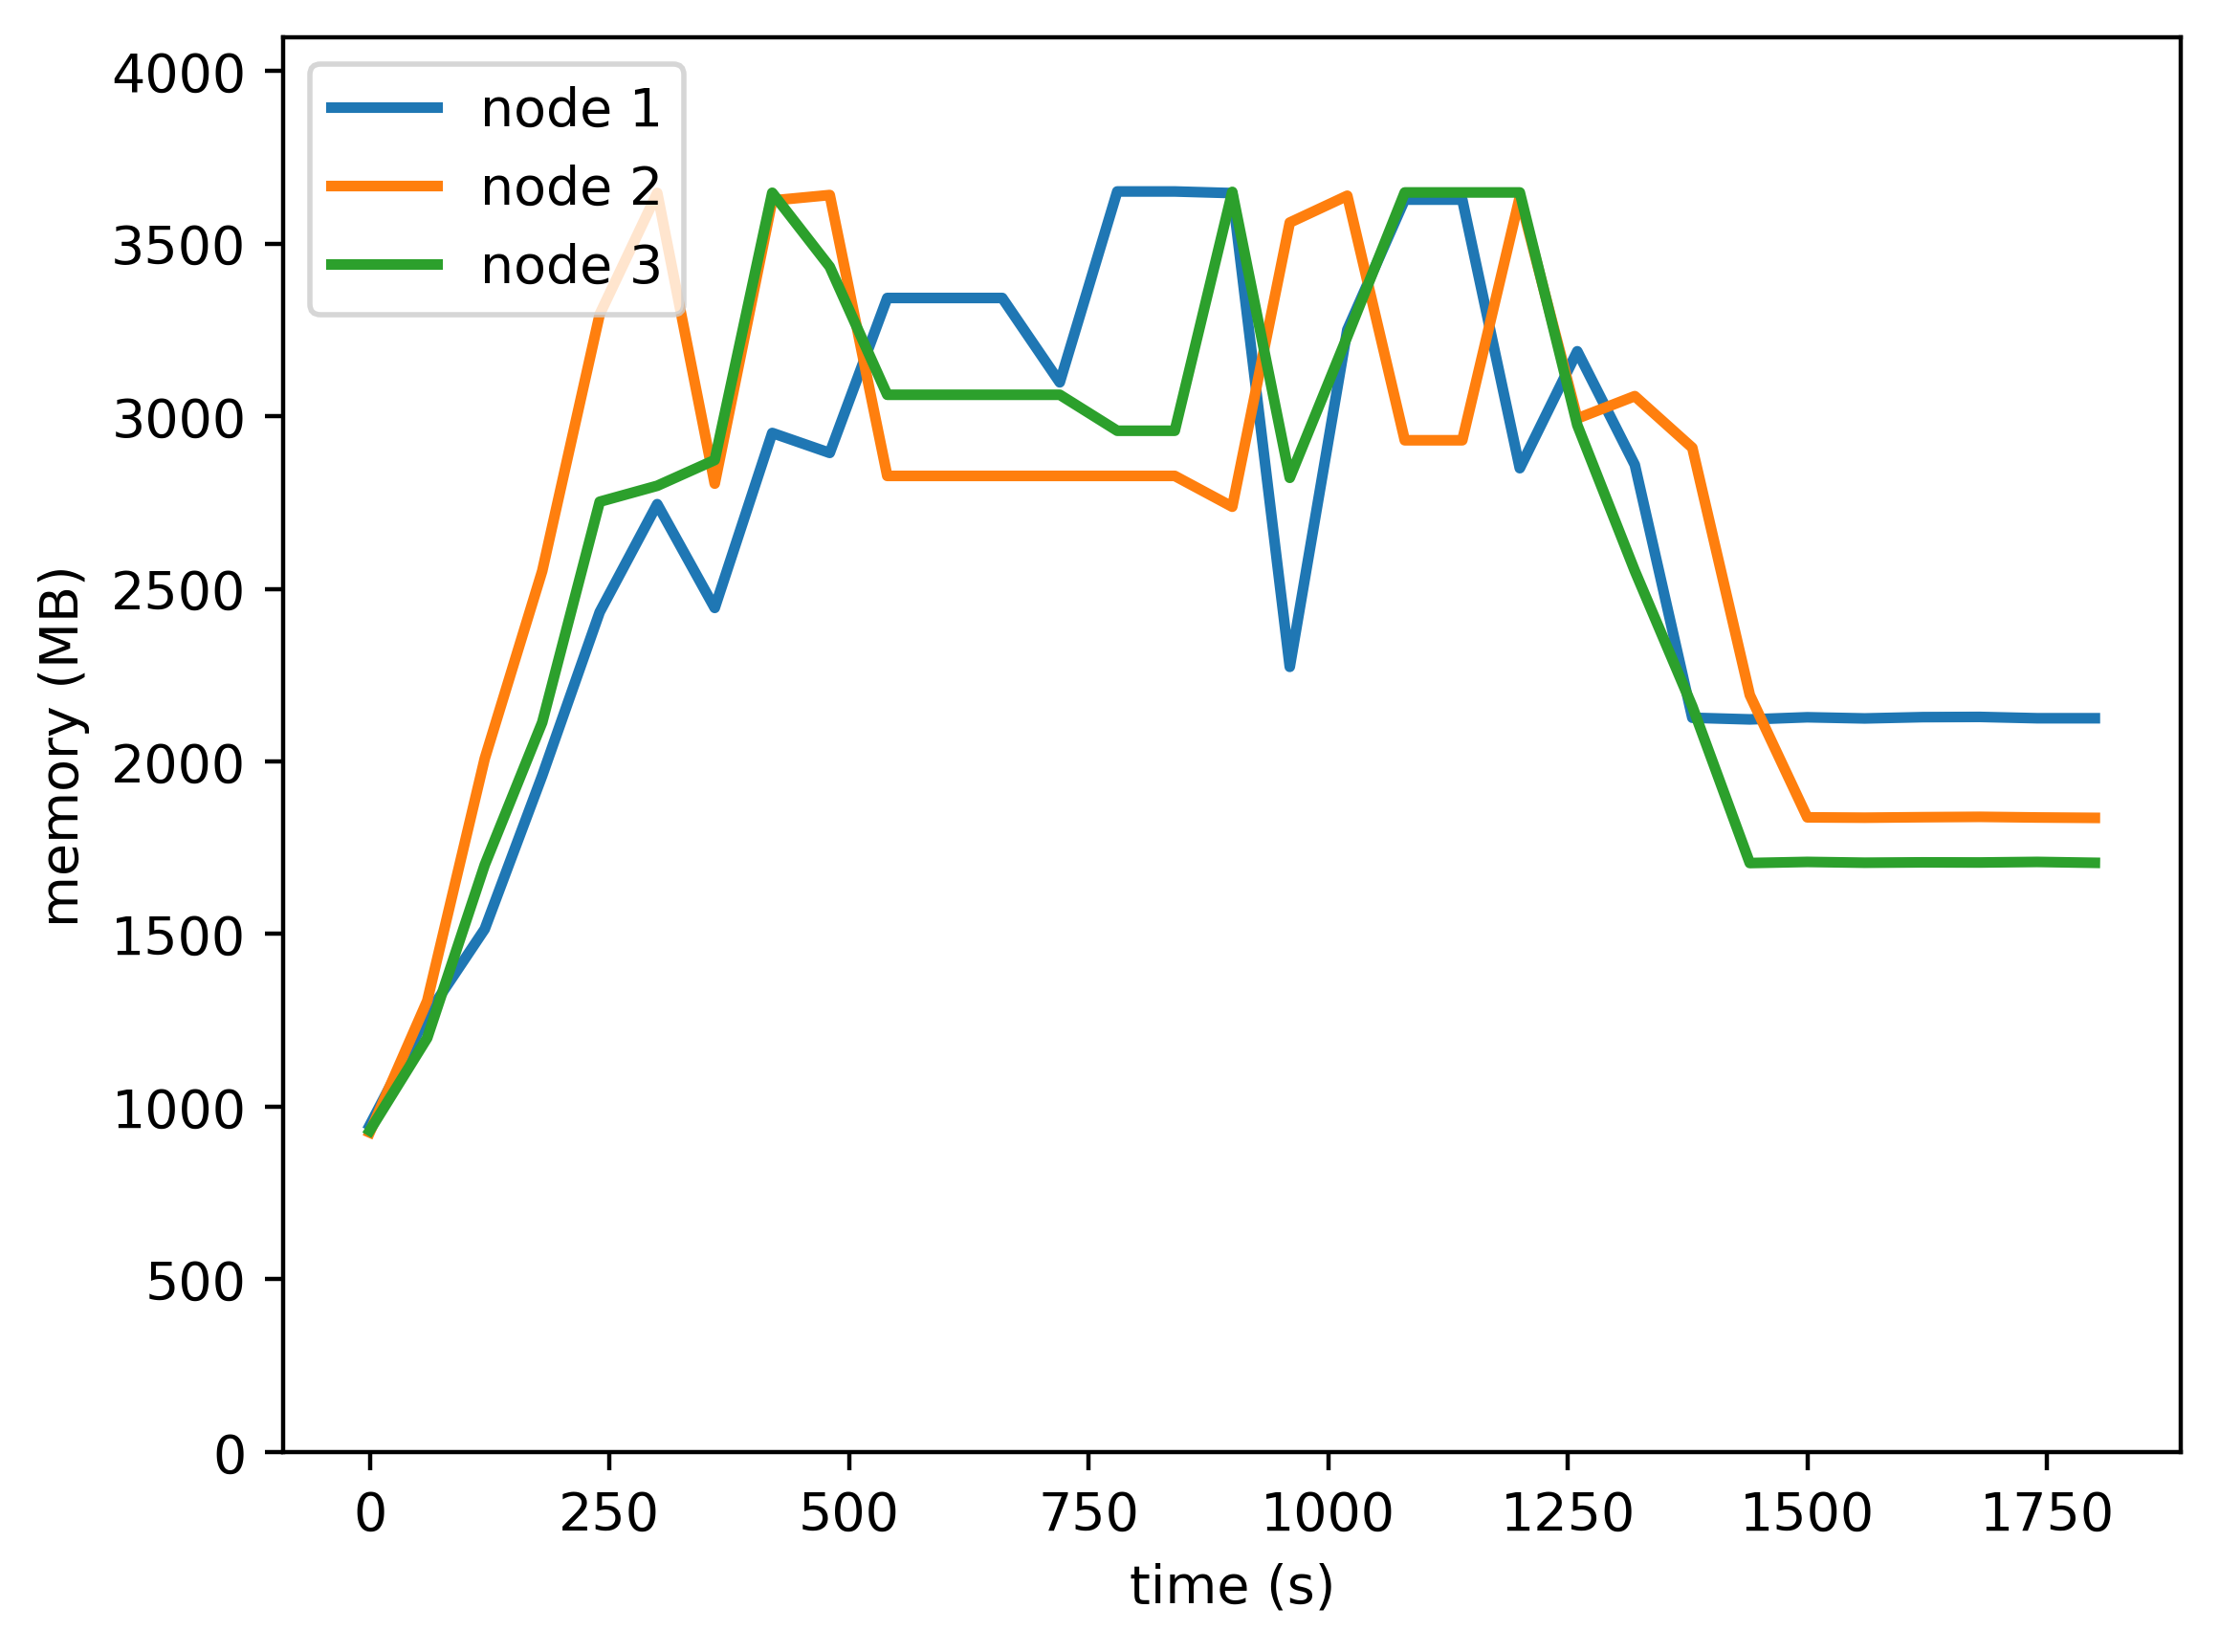

The file beside this chart, header and first rows:
timestamp, ppgcc-m02, ppgcc-m02 pod amount, ppgcc-m03, ppgcc-m03 pod amount, ppgcc-m04, ppgcc-m04 pod amount
0, 968832, 3, 947556, 5, 953012, 4
60, 1295664, 3, 1337880, 5, 1227976, 4
120, 1550820, 3, 2056356, 5, 1741192, 4
180, 2006088, 3, 2612856, 5, 2163856, 4
240, 2491056, 3, 3374364, 5, 2818312, 4
300, 2811048, 3, 3734144, 5, 2865568, 4
360, 2503320, 3, 2871948, 5, 2941996, 4
420, 3022212, 3, 3711768, 5, 3734592, 4
480, 2963076, 3, 3727900, 5, 3515136, 4
540, 3422568, 3, 2894872, 5, 3135484, 4
600, 3422568, 3, 2894872, 5, 3135484, 4
660, 3422568, 3, 2894872, 5, 3135484, 4
720, 3172348, 3, 2894872, 5, 3135484, 4
780, 3738452, 3, 2894872, 5, 3028792, 4
840, 3738452, 3, 2894872, 5, 3028792, 4
900, 3733608, 3, 2803436, 5, 3737180, 4
960, 2328552, 3, 3646224, 5, 2889180, 4
1020, 3328056, 3, 3725808, 5, 3308344, 4
1080, 3714244, 3, 3000552, 5, 3735592, 4
1140, 3714244, 3, 3000552, 5, 3735592, 4
1200, 2917708, 3, 3722168, 5, 3735592, 4
1260, 3264472, 3, 3065212, 5, 3045596, 4
1320, 2927740, 3, 3131476, 5, 2613264, 4
1380, 2177584, 3, 2978336, 5, 2211356, 4
1440, 2172700, 3, 2245076, 5, 1746680, 4
1500, 2179036, 3, 1882164, 5, 1750012, 4
1560, 2175576, 3, 1881192, 5, 1747636, 4
1620, 2179404, 3, 1882644, 5, 1748692, 4
1680, 2180064, 3, 1883700, 5, 1748296, 4
1740, 2176148, 3, 1881800, 5, 1750012, 4
1800, 2176148, 3, 1880652, 5, 1747372, 4
